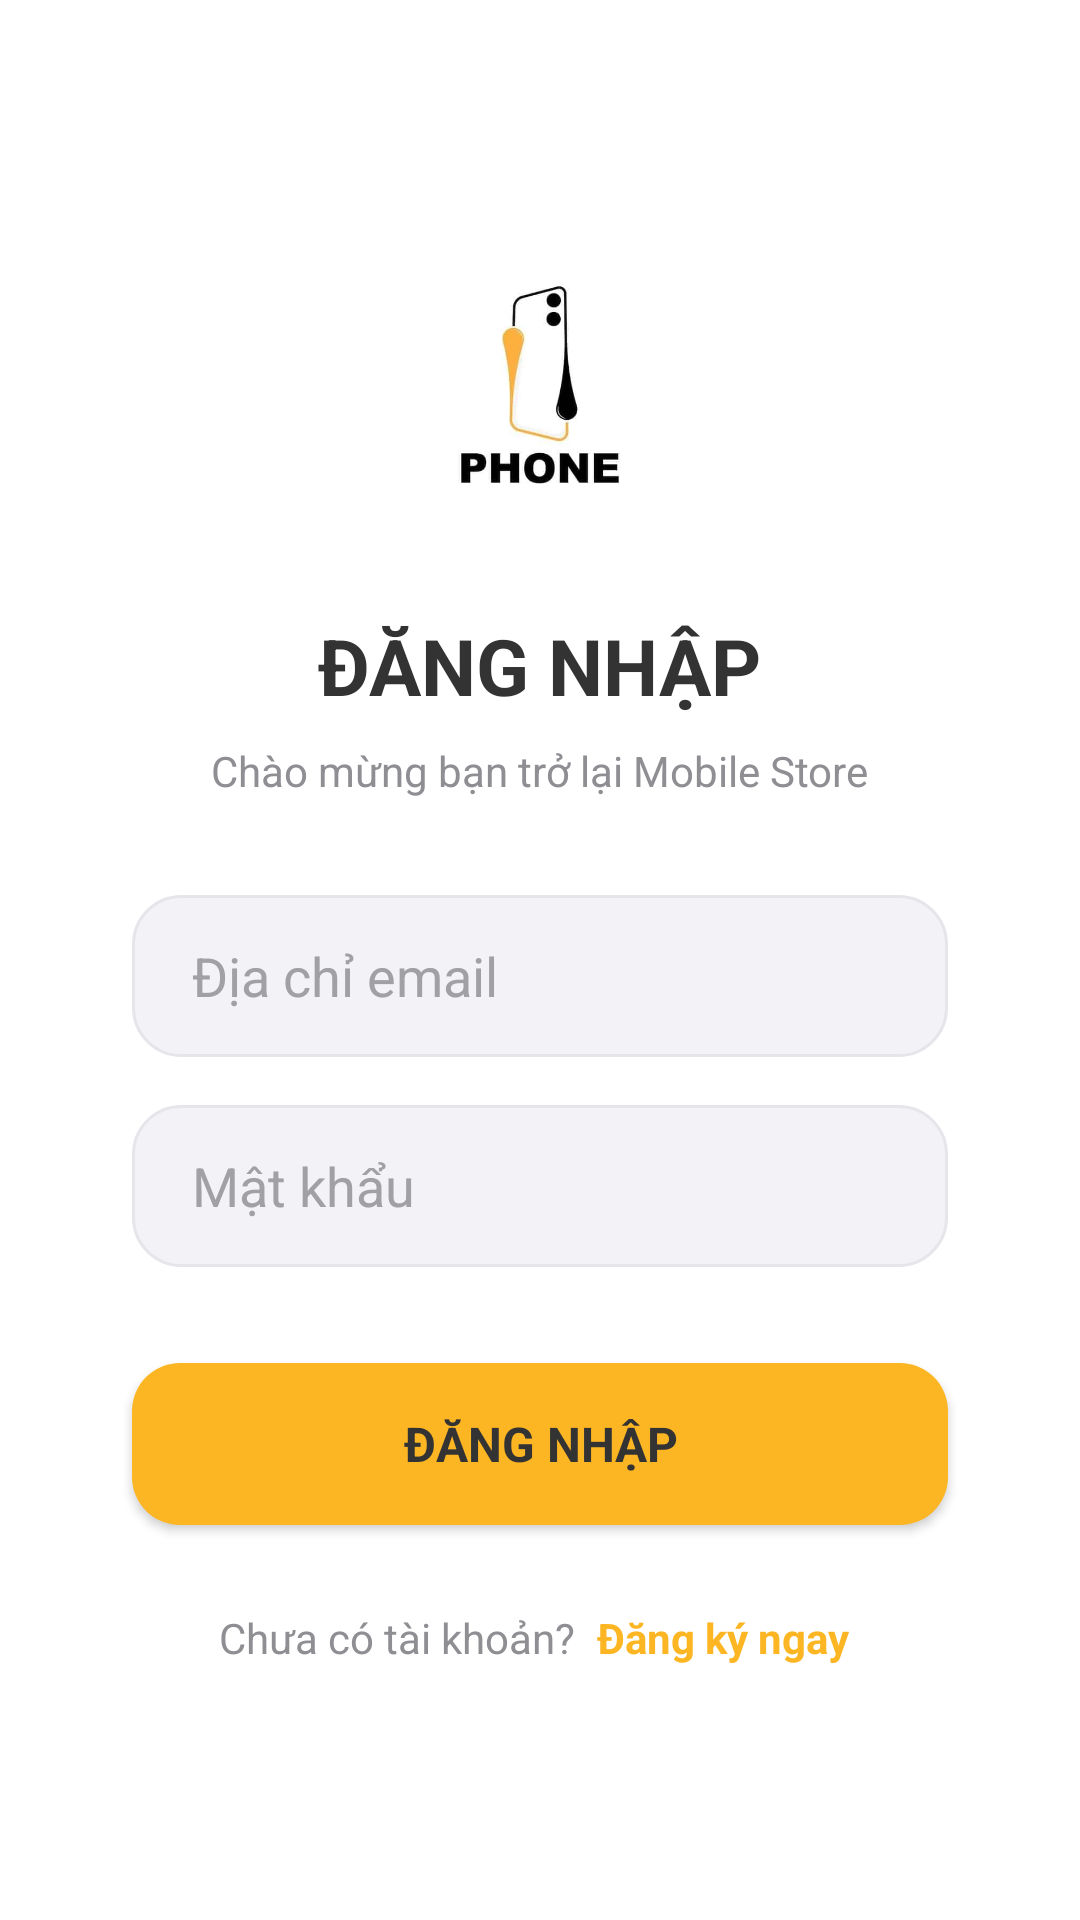

Layout XML and referenced resources for this Android screen:
<!-- AndroidManifest.xml: application theme Theme.MobileDeviceStoreTDMU -->
<!-- res/layout/activity_dang_nhap.xml -->
<?xml version="1.0" encoding="utf-8"?>
<RelativeLayout xmlns:android="http://schemas.android.com/apk/res/android"
    xmlns:tools="http://schemas.android.com/tools"
    xmlns:app="http://schemas.android.com/apk/res-auto"
    android:layout_width="match_parent"
    android:layout_height="match_parent"
    android:background="@color/bg_white"
    android:fitsSystemWindows="true"
    tools:context=".activity.DangNhapActivity">

    <LinearLayout
        android:layout_width="match_parent"
        android:layout_height="match_parent"
        android:orientation="vertical"
        android:gravity="center"
        android:padding="28dp">

        <ImageView
            android:layout_width="100dp"
            android:layout_height="100dp"
            android:src="@drawable/logo"
            android:scaleType="fitCenter"
            android:layout_marginBottom="24dp" />

        <TextView
            android:id="@+id/tvTieuDeDangNhap"
            android:layout_width="wrap_content"
            android:layout_height="wrap_content"
            android:text="ĐĂNG NHẬP"
            android:textSize="26sp"
            android:textStyle="bold"
            android:textColor="@color/text_primary"
            android:layout_marginBottom="8dp" />

        <TextView
            android:layout_width="wrap_content"
            android:layout_height="wrap_content"
            android:text="Chào mừng bạn trở lại Mobile Store"
            android:textColor="@color/text_secondary"
            android:textSize="14sp"
            android:layout_marginBottom="32dp" />

        <EditText
            android:id="@+id/edtEmailDangNhap"
            android:layout_width="match_parent"
            android:layout_height="54dp"
            android:hint="Địa chỉ email"
            android:textColorHint="@color/text_hint"
            android:textColor="@color/text_primary"
            android:inputType="textEmailAddress"
            android:background="@drawable/bg_edittext_modern"
            android:paddingHorizontal="20dp"
            android:layout_marginHorizontal="16dp"
            android:layout_marginBottom="16dp" />

        <EditText
            android:id="@+id/edtMatKhauDangNhap"
            android:layout_width="match_parent"
            android:layout_height="54dp"
            android:hint="Mật khẩu"
            android:textColorHint="@color/text_hint"
            android:textColor="@color/text_primary"
            android:inputType="textPassword"
            android:background="@drawable/bg_edittext_modern"
            android:paddingHorizontal="20dp"
            android:layout_marginHorizontal="16dp"
            android:layout_marginBottom="32dp" />

        <androidx.appcompat.widget.AppCompatButton
            android:id="@+id/btnDangNhap"
            android:layout_width="match_parent"
            android:layout_height="54dp"
            android:text="ĐĂNG NHẬP"
            android:textColor="@color/text_on_yellow"
            android:background="@drawable/bg_btn_primary"
            android:textSize="16sp"
            android:textStyle="bold"
            android:layout_marginHorizontal="16dp"
            android:layout_marginBottom="24dp"
            android:elevation="2dp"
            android:stateListAnimator="@null" />

        <LinearLayout
            android:layout_width="wrap_content"
            android:layout_height="wrap_content"
            android:orientation="horizontal">

            <TextView
                android:layout_width="wrap_content"
                android:layout_height="wrap_content"
                android:text="Chưa có tài khoản? "
                android:textColor="@color/text_secondary"
                android:textSize="14sp" />

            <TextView
                android:id="@+id/tvChuyenSangDangKy"
                android:layout_width="wrap_content"
                android:layout_height="wrap_content"
                android:text="Đăng ký ngay"
                android:textColor="@color/primary_yellow"
                android:textSize="14sp"
                android:textStyle="bold"
                android:padding="4dp" />
        </LinearLayout>

    </LinearLayout>

    
    <RelativeLayout
        android:id="@+id/layoutLoadingLogin"
        android:layout_width="match_parent"
        android:layout_height="match_parent"
        android:background="#80FFFFFF"
        android:visibility="gone"
        android:elevation="10dp">
        <ProgressBar
            android:layout_width="50dp"
            android:layout_height="50dp"
            android:layout_centerInParent="true"
            android:indeterminateTint="@color/primary_yellow" />
    </RelativeLayout>

</RelativeLayout>
<!-- resources referenced by this layout -->
<resources>
  <color name="bg_white">#FFFFFF</color>
  <color name="primary_yellow">#FDB623</color>
  <color name="text_hint">#A0A0A5</color>
  <color name="text_on_yellow">#333333</color>
  <color name="text_primary">#333333</color>
  <color name="text_secondary">#8E8E93</color>
  <!-- drawable bg_btn_primary (drawable) -->
  <?xml version="1.0" encoding="utf-8"?>
  <shape xmlns:android="http://schemas.android.com/apk/res/android"
      android:shape="rectangle">
      <solid android:color="@color/primary_yellow" />
      <corners android:radius="16dp" />
  </shape>
  <!-- drawable bg_edittext_modern (drawable) -->
  <?xml version="1.0" encoding="utf-8"?>
  <shape xmlns:android="http://schemas.android.com/apk/res/android"
      android:shape="rectangle">
      <solid android:color="@color/input_bg" />
      <corners android:radius="16dp" />
      <stroke android:width="1dp" android:color="@color/stroke_light" />
  </shape>
  <!-- drawable logo: jpg bitmap (drawable, 5396 bytes) -->
  <style name="Theme.MobileDeviceStoreTDMU" parent="Base.Theme.MobileDeviceStoreTDMU" />
  <color name="input_bg">#F2F2F7</color>
  <color name="stroke_light">#E5E5EA</color>
  <style name="Base.Theme.MobileDeviceStoreTDMU" parent="Theme.Material3.Light.NoActionBar">
          
          <item name="android:statusBarColor">@color/primary_yellow</item>
          <item name="android:windowLightStatusBar">true</item>
  
          <item name="android:navigationBarColor">@color/primary_yellow</item>
          <item name="android:windowLightNavigationBar" tools:targetApi="O_MR1">true</item>
          <item name="fontFamily">@font/nunito</item>
      </style>
</resources>
